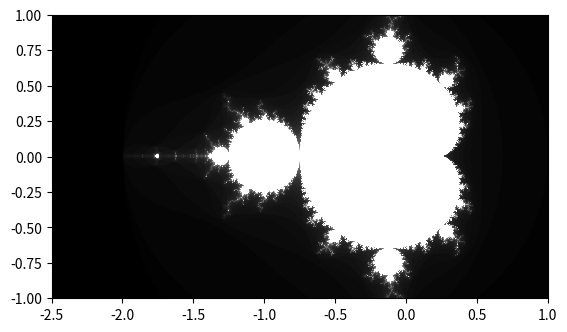

Write Python code to recreate this figure.
import math

import matplotlib.pyplot as plt
import matplotlib.cm as cm
import random

x0, x1 = -2.5, 1
y0, y1 = -1, 1


def initialize_image(x_p, y_p):
    image = []
    for i in range(y_p):
        x_colors = []
        for j in range(x_p):
            x_colors.append(0)
        image.append(x_colors)
    return image


def color_points():
    n = 900
    max_iteration = 100
    image = initialize_image(n, n)

    dx = (x1 - x0) / (n - 1)
    dy = (y1 - y0) / (n - 1)

    x_coords = [x0 + i * dx for i in range(n)]
    y_coords = [y0 + i * dy for i in range(n)]

    for i, x in enumerate(x_coords):
        for k, j in enumerate(y_coords):
            z1 = complex(0, 0)
            iteration = 0
            c = complex(x, j)

            while abs(z1) < 2 and iteration < max_iteration:
                z1 = z1 ** 2 + c
                iteration += 1
            image[k][i] = iteration
    return image


if __name__ == '__main__':
    image = color_points()
    plt.imshow(image, origin='lower', extent=(x0, x1, y0, y1), cmap=cm.Greys_r, interpolation='nearest')

    plt.show()